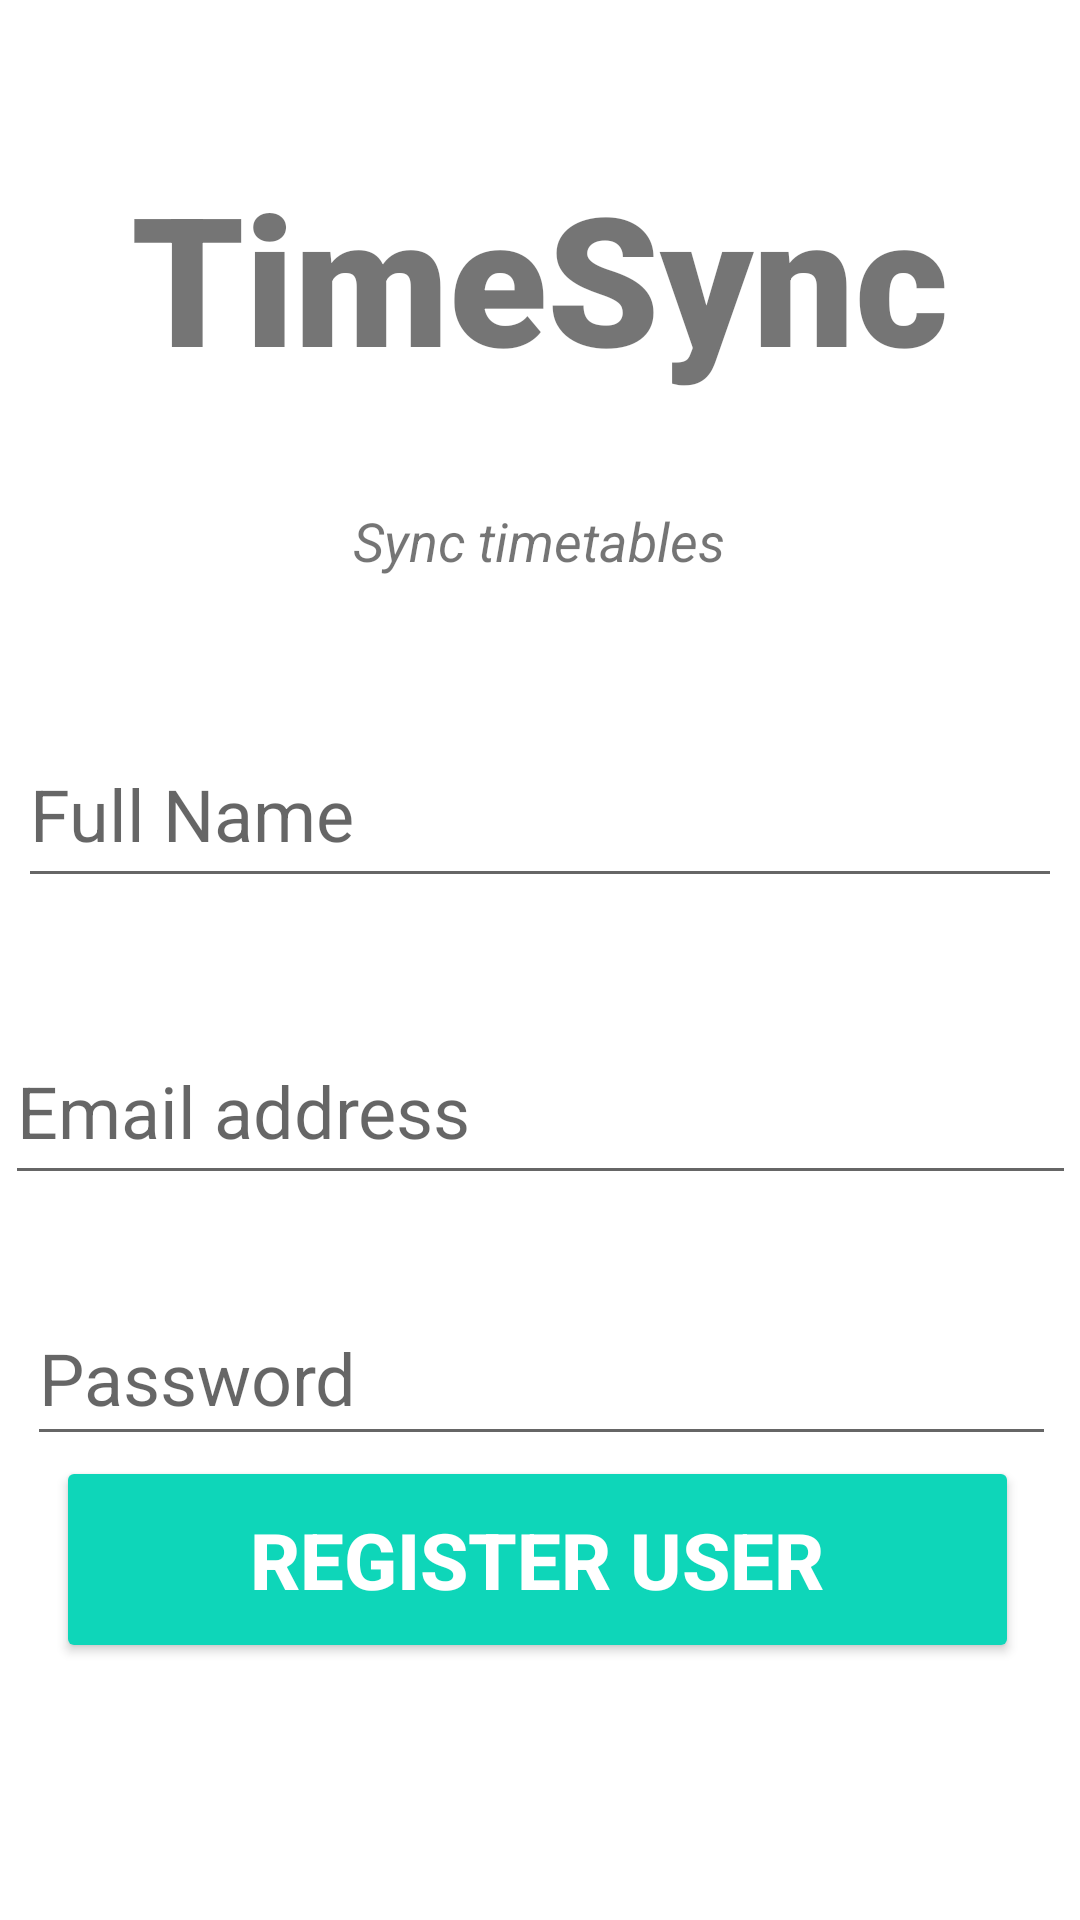

Android layout source for this screen:
<!-- AndroidManifest.xml: application theme Theme.Fbase -->
<!-- res/layout/activity_register_user.xml -->
<?xml version="1.0" encoding="utf-8"?>
<androidx.constraintlayout.widget.ConstraintLayout xmlns:android="http://schemas.android.com/apk/res/android"
    xmlns:app="http://schemas.android.com/apk/res-auto"
    xmlns:tools="http://schemas.android.com/tools"
    android:layout_width="match_parent"
    android:layout_height="match_parent"
    tools:context=".RegisterUserActivity">

    <TextView
        android:id="@+id/banner"
        android:layout_width="match_parent"
        android:layout_height="wrap_content"
        android:layout_marginTop="52dp"
        android:fontFamily="sans-serif-black"
        android:text="TimeSync"
        android:textAlignment="center"
        android:textSize="60sp"
        android:textStyle="bold"
        app:layout_constraintHorizontal_bias="1.0"
        app:layout_constraintLeft_toLeftOf="parent"
        app:layout_constraintRight_toRightOf="parent"
        app:layout_constraintTop_toTopOf="parent" />

    <EditText
        android:id="@+id/email"
        android:layout_width="357dp"
        android:layout_height="59dp"
        android:layout_marginTop="40dp"
        android:ems="10"
        android:hint="Email address"
        android:inputType="textEmailAddress"
        android:textSize="24sp"
        app:layout_constraintHorizontal_bias="0.519"
        app:layout_constraintLeft_toLeftOf="parent"
        app:layout_constraintRight_toRightOf="parent"
        app:layout_constraintTop_toBottomOf="@+id/fullName" />

    <Button
        android:id="@+id/registerUser"
        android:layout_width="321dp"
        android:layout_height="69dp"
        android:backgroundTint="#0ED6B9"
        android:text="Register User"
        android:textColor="#ffffff"
        android:textSize="26sp"
        android:textStyle="bold"
        app:layout_constraintHorizontal_bias="0.479"
        app:layout_constraintLeft_toLeftOf="parent"
        app:layout_constraintRight_toRightOf="parent"
        app:layout_constraintTop_toBottomOf="@+id/password" />

    <EditText
        android:id="@+id/password"
        android:layout_width="343dp"
        android:layout_height="55dp"
        android:layout_marginTop="32dp"
        android:ems="10"
        android:hint="Password"
        android:inputType="textPassword"
        android:textSize="24sp"
        app:layout_constraintHorizontal_bias="0.529"
        app:layout_constraintLeft_toLeftOf="parent"
        app:layout_constraintRight_toRightOf="parent"
        app:layout_constraintTop_toBottomOf="@+id/email" />

    <EditText
        android:id="@+id/fullName"
        android:layout_width="348dp"
        android:layout_height="59dp"
        android:layout_marginTop="48dp"
        android:ems="10"
        android:hint="Full Name"
        android:inputType="text"
        android:textSize="24sp"
        app:layout_constraintHorizontal_bias="0.492"
        app:layout_constraintLeft_toLeftOf="parent"
        app:layout_constraintRight_toRightOf="parent"
        app:layout_constraintTop_toBottomOf="@+id/bannerDescription" />

    <TextView
        android:id="@+id/bannerDescription"
        android:layout_width="wrap_content"
        android:layout_height="wrap_content"
        android:layout_marginTop="36dp"
        android:text="Sync timetables"
        android:textAlignment="center"
        android:textSize="18sp"
        android:textStyle="italic"
        app:layout_constraintHorizontal_bias="0.498"

        app:layout_constraintLeft_toLeftOf="parent"
        app:layout_constraintRight_toRightOf="parent"
        app:layout_constraintTop_toBottomOf="@+id/banner" />

    <ProgressBar
        android:id="@+id/progressBar"
        style="?android:attr/progressBarStyleLarge"
        android:layout_width="wrap_content"
        android:layout_height="wrap_content"
        android:layout_centerInParent="true"
        android:layout_marginTop="344dp"
        android:visibility="gone"
        app:layout_constraintLeft_toLeftOf="parent"
        app:layout_constraintRight_toRightOf="parent"
        app:layout_constraintTop_toTopOf="parent"
        app:layout_constraintBottom_toBottomOf="parent"/>


</androidx.constraintlayout.widget.ConstraintLayout>
<!-- resources referenced by this layout -->
<resources>
  <style name="Theme.Fbase" parent="Theme.MaterialComponents.DayNight.NoActionBar">
          
          <item name="colorPrimary">@color/teal_200</item>
          <item name="colorPrimaryVariant">@color/teal_200</item>
          <item name="colorOnPrimary">@color/white</item>
          
          <item name="colorSecondary">@color/teal_200</item>
          <item name="colorSecondaryVariant">@color/teal_700</item>
          <item name="colorOnSecondary">@color/black</item>
          
          <item name="android:statusBarColor" tools:targetApi="l">?attr/colorPrimaryVariant</item>
          
      </style>
  <color name="teal_200">#FF03DAC5</color>
  <color name="white">#FFFFFFFF</color>
  <color name="teal_700">#FF018786</color>
  <color name="black">#FF000000</color>
</resources>
